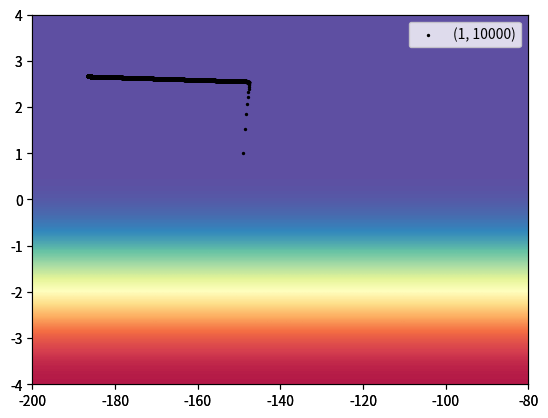

Write the Python code that produced this figure.
import numpy as np
#导入的numpy包在实现Adagrad算法时可能会被使用到
#输入数据和标签
x_data = [338.,333.,328.,207.,226.,25.,179.,60.,208.,606.]
y_data = [640.,633.,619.,393.,428.,27.,193.,66.,226.,1591]

#初始值和超参数设置
b = -150
w = 0
lr = 1
iteration = 10000
lr_b = 0
lr_w = 0

#w_list和b_list用于记录每一轮迭代的w和b值，用于绘图
w_list = [float]*iteration
b_list = [float]*iteration
r_w = 0
r_b = 0
length = len(x_data)
for i in range(iteration):
    b_grad = 0
    w_grad = 0
   
    #填空部分，实现Adagrad算法
    for index in range(len(x_data)):
        loss = ((x_data[index]*w + b) - y_data[index])
        w_grad += 2*x_data[index]*loss
        b_grad += 2*loss
    r_w = r_w + w_grad**2
    r_b = r_b + b_grad**2
    w = w - lr*(w_grad)/(np.sqrt(r_w) + 1e-7)
    b = b - lr*(b_grad)/(np.sqrt(r_b) + 1e-7)
    w_list[i] = w
    b_list[i] = b

#绘图部分
import matplotlib.pyplot as plt
from matplotlib.pyplot import cm
fig= plt.figure()
plt.xlim(-200,-80)
plt.ylim(-4,4)

#设置背景
xmin, xmax = xlim = -200,-80
ymin, ymax = ylim = -4,4
ax = fig.add_subplot(111, xlim=xlim, ylim=ylim,
                     autoscale_on=False)
X = [ [4, 4],[4, 4],[4, 4],[1, 1]]
ax.imshow(X, interpolation='bicubic', cmap=cm.Spectral,
          extent=(xmin, xmax, ymin, ymax), alpha=1)
ax.set_aspect('auto')

#绘制每一个数据点
plt.scatter(b_list,w_list,s=2,c='black',label=(lr,iteration))
plt.legend()
plt.show()